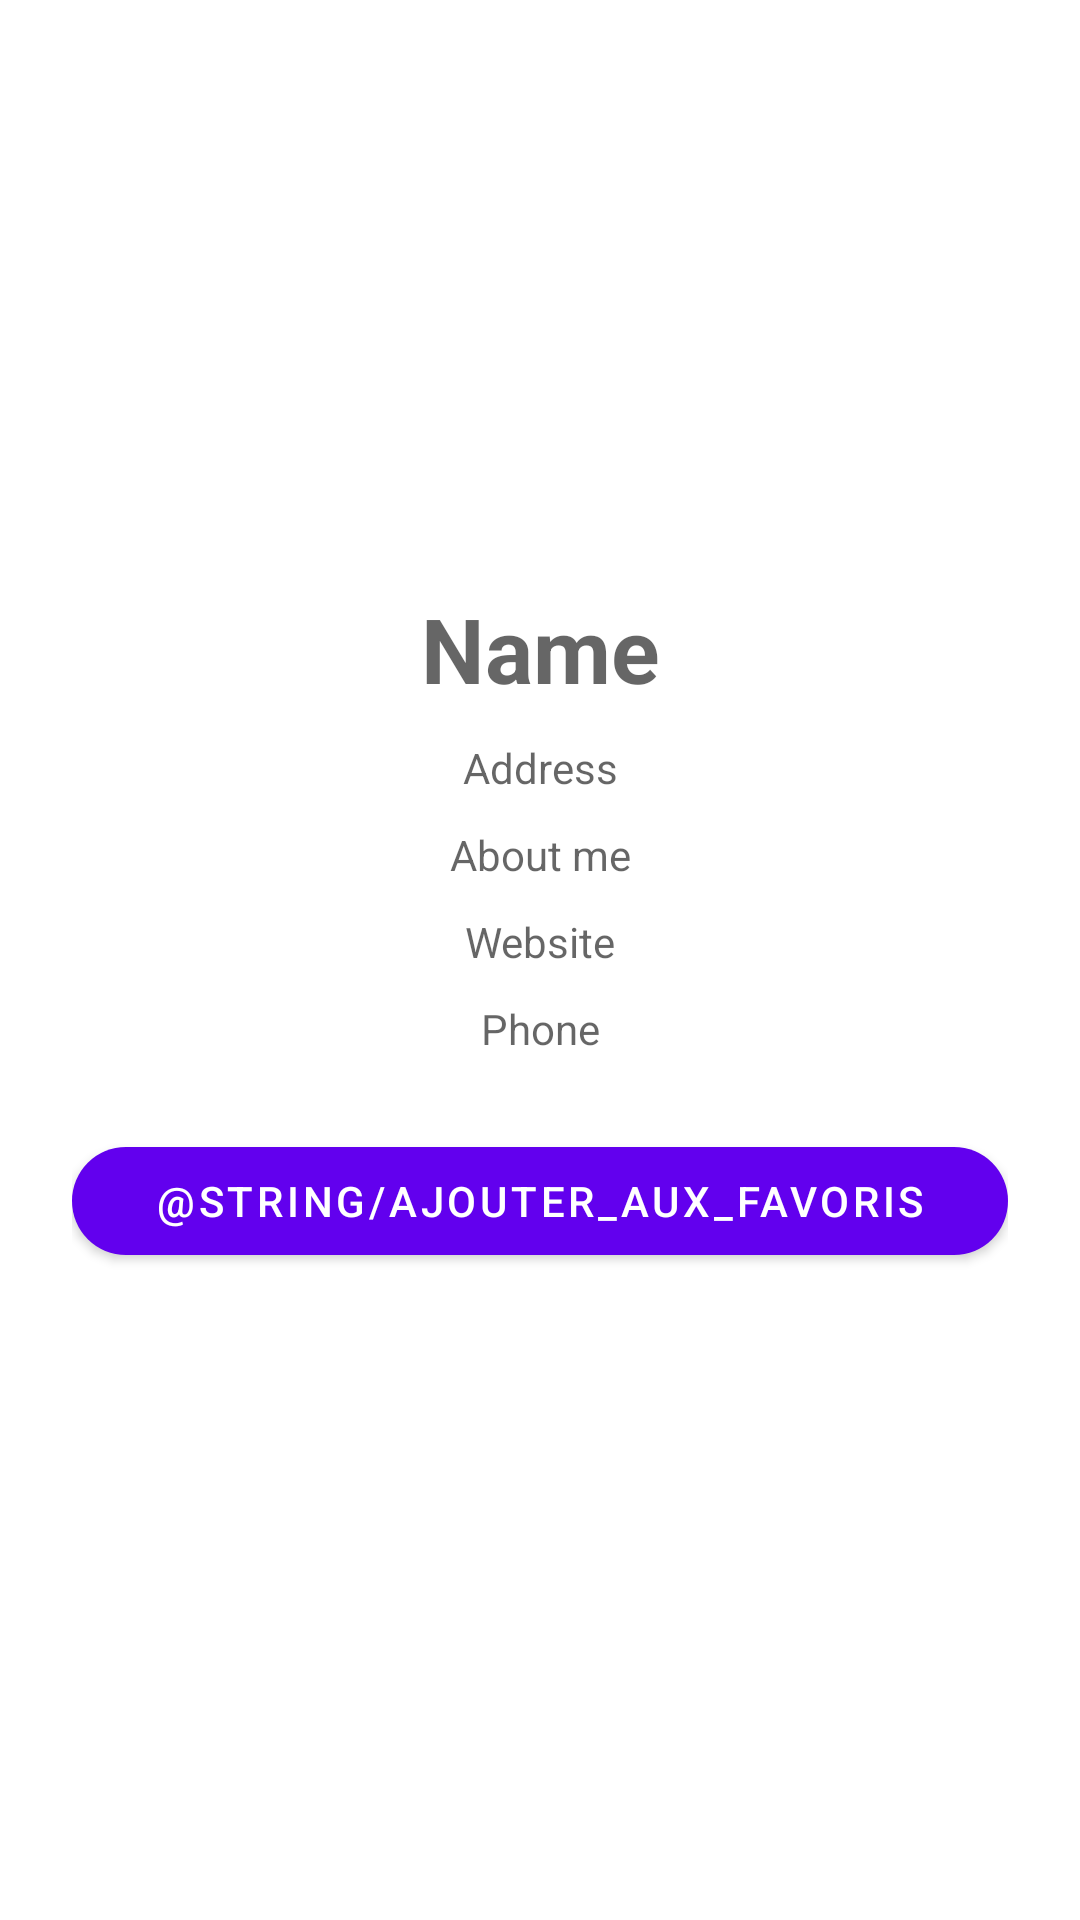

This screen was rendered from an Android layout file. Write that file and the resources it references.
<!-- AndroidManifest.xml: application theme Theme.Neighbors -->
<!-- res/layout/fragment_neighbor_details.xml -->
<?xml version="1.0" encoding="utf-8"?>
<androidx.constraintlayout.widget.ConstraintLayout
    xmlns:android="http://schemas.android.com/apk/res/android"
    xmlns:tools="http://schemas.android.com/tools"
    android:layout_width="match_parent"
    android:layout_height="match_parent"
    xmlns:app="http://schemas.android.com/apk/res-auto"
    tools:context=".ui.fragments.NeighborDetailsFragment"
    android:padding="24dp">

    <ImageView
        android:id="@+id/neighbor_img"
        android:layout_width="120dp"
        android:layout_height="120dp"
        android:layout_marginStart="16dp"
        android:layout_marginTop="42dp"
        android:layout_marginBottom="10dp"
        android:src="@drawable/ic_person"
        app:layout_constraintStart_toStartOf="parent"
        app:layout_constraintEnd_toEndOf="parent"
        app:layout_constraintTop_toTopOf="parent" />

    <TextView
        android:id="@+id/neighbor_fullname"
        android:layout_width="match_parent"
        android:layout_height="wrap_content"
        android:layout_marginTop="10dp"
        android:textSize="30sp"
        android:textColor="@color/black"
        android:textStyle="bold"
        android:hint="@string/hint_name"
        android:gravity="center"
        app:layout_constraintTop_toBottomOf="@id/neighbor_img" />

    <TextView
        android:id="@+id/neighbor_address"
        android:layout_width="match_parent"
        android:layout_height="wrap_content"
        android:layout_marginTop="10dp"
        android:hint="@string/hint_address"
        android:gravity="center"
        app:layout_constraintTop_toBottomOf="@id/neighbor_fullname" />

    <TextView
        android:id="@+id/neighbor_about"
        android:layout_width="match_parent"
        android:layout_height="wrap_content"
        android:layout_marginTop="10dp"
        android:hint="@string/hint_about"
        android:gravity="center"
        app:layout_constraintTop_toBottomOf="@id/neighbor_address" />

    <TextView
        android:id="@+id/neighbor_website"
        android:layout_width="match_parent"
        android:layout_height="wrap_content"
        android:layout_marginTop="10dp"
        android:hint="@string/hint_website"
        android:gravity="center"
        app:layout_constraintTop_toBottomOf="@id/neighbor_about" />

    <TextView
        android:id="@+id/neighbor_phone"
        android:layout_width="match_parent"
        android:layout_height="wrap_content"
        android:layout_marginTop="10dp"
        android:hint="@string/hint_phone"
        android:gravity="center"
        app:layout_constraintTop_toBottomOf="@id/neighbor_website" />

    <com.google.android.material.button.MaterialButton
        android:id="@+id/add_to_favorite"
        android:layout_height="wrap_content"
        android:layout_width="match_parent"
        android:text="@string/ajouter_aux_favoris"
        app:layout_constraintTop_toBottomOf="@id/neighbor_phone"
        app:cornerRadius="24dp"
        android:layout_marginTop="24dp">

    </com.google.android.material.button.MaterialButton>



</androidx.constraintlayout.widget.ConstraintLayout>
<!-- resources referenced by this layout -->
<resources>
  <string name="hint_about">About me</string>
  <string name="hint_address">Address</string>
  <string name="hint_name">Name</string>
  <string name="hint_phone">Phone</string>
  <string name="hint_website">Website</string>
  <style name="Theme.Neighbors" parent="Theme.MaterialComponents.DayNight.DarkActionBar">
          
          <item name="colorPrimary">@color/purple_500</item>
          <item name="colorPrimaryVariant">@color/purple_700</item>
          <item name="colorOnPrimary">@color/white</item>
          
          <item name="colorSecondary">@color/teal_200</item>
          <item name="colorSecondaryVariant">@color/teal_700</item>
          <item name="colorOnSecondary">@color/black</item>
          
          <item name="android:statusBarColor" tools:targetApi="l">?attr/colorPrimaryVariant</item>
          
      </style>
  <!-- not gathered from this repository: default colours our renderer supplied (Android Studio template values) -->
  <color name="purple_500">#FF6200EE</color>
  <color name="purple_700">#FF3700B3</color>
  <color name="teal_200">#FF03DAC5</color>
  <color name="teal_700">#FF018786</color>
  <color name="black">#FF000000</color>
  <color name="white">#FFFFFFFF</color>
</resources>
